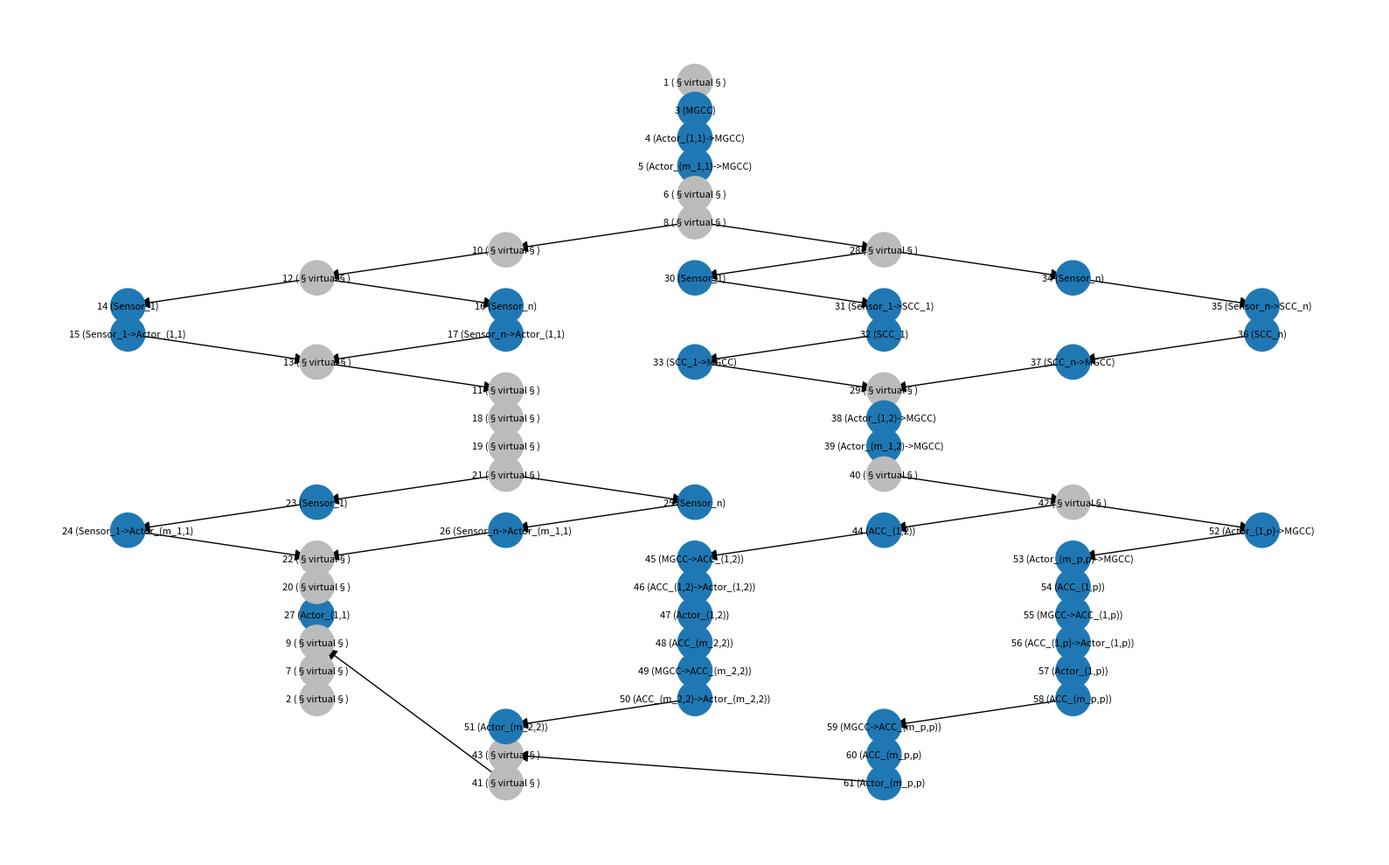

Recreate this plot in Python.
#
# Tool to plot debug graphs from REBL - Library for handling and analysis of
# REliability BLock diagrams.
# This specific tool in this file is AI generated and is not part of the C++ codebase. It only serves a purpose during development.
# Author: Bartek Musiol (bmusiol@proton.me)
# See LICENSE
#

import re
import networkx as nx
import matplotlib.pyplot as plt

# ============================================================
# PASTE YOUR DEBUG OUTPUT HERE
# ============================================================

DEBUG_TEXT = r"""
61 (Actor_(m_p,p)) -> [ 43 (§virtual§)] (H: 0.021; T: 0.000163234; P: 3.42792e-06)
60 (ACC_(m_p,p)->Actor_(m_p,p)) -> [ 61 (Actor_(m_p,p))] (H: 0.022; T: 0.013698; P: 0.000301356)
28 (§virtual§) -> [ 30 (Sensor_1), 34 (Sensor_n)] (H: 0; T: 0; P: 0)
29 (§virtual§) -> [ 38 (Actor_(1,2)->MGCC)] (H: 0; T: 0; P: 0)
27 (Actor_(1,1)) -> [ 9 (§virtual§)] (H: 0.021; T: 0.000163234; P: 3.42792e-06)
26 (Sensor_n->Actor_(m_1,1)) -> [ 22 (§virtual§)] (H: 0.022; T: 0.013698; P: 0.000301356)
25 (Sensor_n) -> [ 26 (Sensor_n->Actor_(m_1,1))] (H: 0.001; T: 0.0004566; P: 4.566e-07)
24 (Sensor_1->Actor_(m_1,1)) -> [ 22 (§virtual§)] (H: 0.022; T: 0.013698; P: 0.000301356)
23 (Sensor_1) -> [ 24 (Sensor_1->Actor_(m_1,1))] (H: 0.1; T: 0.00057075; P: 5.7075e-05)
21 (§virtual§) -> [ 23 (Sensor_1), 25 (Sensor_n)] (H: 0; T: 0; P: 0)
22 (§virtual§) -> [ 20 (§virtual§)] (H: 0; T: 0; P: 0)
19 (§virtual§) -> [ 21 (§virtual§)] (H: 0; T: 0; P: 0)
20 (§virtual§) -> [ 27 (Actor_(1,1))] (H: 0; T: 0; P: 0)
18 (§virtual§) -> [ 19 (§virtual§)] (H: 0; T: 0; P: 0)
17 (Sensor_n->Actor_(1,1)) -> [ 13 (§virtual§)] (H: 0.022; T: 0.013698; P: 0.000301356)
16 (Sensor_n) -> [ 17 (Sensor_n->Actor_(1,1))] (H: 0.001; T: 0.0004566; P: 4.566e-07)
15 (Sensor_1->Actor_(1,1)) -> [ 13 (§virtual§)] (H: 4.88; T: 0.0079905; P: 0.0389936)
14 (Sensor_1) -> [ 15 (Sensor_1->Actor_(1,1))] (H: 0.1; T: 0.00057075; P: 5.7075e-05)
1 (§virtual§) -> [ 3 (MGCC)] (H: 0; T: 0; P: 0)
2 (§virtual§) -> [ ] (H: 0; T: 0; P: 0)
3 (MGCC) -> [ 4 (Actor_(1,1)->MGCC)] (H: 0; T: 0; P: 0)
4 (Actor_(1,1)->MGCC) -> [ 5 (Actor_(m_1,1)->MGCC)] (H: 0.022; T: 0.013698; P: 0.000301356)
5 (Actor_(m_1,1)->MGCC) -> [ 6 (§virtual§)] (H: 0; T: 0; P: 0)
7 (§virtual§) -> [ 2 (§virtual§)] (H: 0; T: 0; P: 0)
6 (§virtual§) -> [ 8 (§virtual§)] (H: 0; T: 0; P: 0)
9 (§virtual§) -> [ 7 (§virtual§)] (H: 0; T: 0; P: 0)
8 (§virtual§) -> [ 10 (§virtual§), 28 (§virtual§)] (H: 0; T: 0; P: 0)
11 (§virtual§) -> [ 18 (§virtual§)] (H: 0; T: 0; P: 0)
10 (§virtual§) -> [ 12 (§virtual§)] (H: 0; T: 0; P: 0)
13 (§virtual§) -> [ 11 (§virtual§)] (H: 0; T: 0; P: 0)
12 (§virtual§) -> [ 14 (Sensor_1), 16 (Sensor_n)] (H: 0; T: 0; P: 0)
30 (Sensor_1) -> [ 31 (Sensor_1->SCC_1)] (H: 0.1; T: 0.00057075; P: 5.7075e-05)
31 (Sensor_1->SCC_1) -> [ 32 (SCC_1)] (H: 0.022; T: 0.013698; P: 0.000301356)
32 (SCC_1) -> [ 33 (SCC_1->MGCC)] (H: 0; T: 0; P: 0)
33 (SCC_1->MGCC) -> [ 29 (§virtual§)] (H: 0.022; T: 0.013698; P: 0.000301356)
34 (Sensor_n) -> [ 35 (Sensor_n->SCC_n)] (H: 0.001; T: 0.0004566; P: 4.566e-07)
35 (Sensor_n->SCC_n) -> [ 36 (SCC_n)] (H: 0.022; T: 0.013698; P: 0.000301356)
36 (SCC_n) -> [ 37 (SCC_n->MGCC)] (H: 0; T: 0; P: 0)
37 (SCC_n->MGCC) -> [ 29 (§virtual§)] (H: 0.022; T: 0.013698; P: 0.000301356)
38 (Actor_(1,2)->MGCC) -> [ 39 (Actor_(m_1,2)->MGCC)] (H: 0.022; T: 0.013698; P: 0.000301356)
39 (Actor_(m_1,2)->MGCC) -> [ 40 (§virtual§)] (H: 0.022; T: 0.013698; P: 0.000301356)
41 (§virtual§) -> [ 9 (§virtual§)] (H: 0; T: 0; P: 0)
40 (§virtual§) -> [ 42 (§virtual§)] (H: 0; T: 0; P: 0)
43 (§virtual§) -> [ 41 (§virtual§)] (H: 0; T: 0; P: 0)
42 (§virtual§) -> [ 44 (ACC_(1,2)), 52 (Actor_(1,p)->MGCC)] (H: 0; T: 0; P: 0)
44 (ACC_(1,2)) -> [ 45 (MGCC->ACC_(1,2))] (H: 0; T: 0; P: 0)
45 (MGCC->ACC_(1,2)) -> [ 46 (ACC_(1,2)->Actor_(1,2))] (H: 0.022; T: 0.013698; P: 0.000301356)
46 (ACC_(1,2)->Actor_(1,2)) -> [ 47 (Actor_(1,2))] (H: 0.022; T: 0.013698; P: 0.000301356)
47 (Actor_(1,2)) -> [ 48 (ACC_(m_2,2))] (H: 0.021; T: 0.000163234; P: 3.42792e-06)
48 (ACC_(m_2,2)) -> [ 49 (MGCC->ACC_(m_2,2))] (H: 0; T: 0; P: 0)
49 (MGCC->ACC_(m_2,2)) -> [ 50 (ACC_(m_2,2)->Actor_(m_2,2))] (H: 0; T: 0; P: 0)
50 (ACC_(m_2,2)->Actor_(m_2,2)) -> [ 51 (Actor_(m_2,2))] (H: 0.022; T: 0.013698; P: 0.000301356)
51 (Actor_(m_2,2)) -> [ 43 (§virtual§)] (H: 0.021; T: 0.000163234; P: 3.42792e-06)
52 (Actor_(1,p)->MGCC) -> [ 53 (Actor_(m_p,p)->MGCC)] (H: 0.022; T: 0.013698; P: 0.000301356)
53 (Actor_(m_p,p)->MGCC) -> [ 54 (ACC_(1,p))] (H: 0.022; T: 0.013698; P: 0.000301356)
54 (ACC_(1,p)) -> [ 55 (MGCC->ACC_(1,p))] (H: 0; T: 0; P: 0)
55 (MGCC->ACC_(1,p)) -> [ 56 (ACC_(1,p)->Actor_(1,p))] (H: 0.022; T: 0.013698; P: 0.000301356)
56 (ACC_(1,p)->Actor_(1,p)) -> [ 57 (Actor_(1,p))] (H: 0.022; T: 0.013698; P: 0.000301356)
57 (Actor_(1,p)) -> [ 58 (ACC_(m_p,p))] (H: 0.021; T: 0.000163234; P: 3.42792e-06)
58 (ACC_(m_p,p)) -> [ 59 (MGCC->ACC_(m_p,p))] (H: 0; T: 0; P: 0)
59 (MGCC->ACC_(m_p,p)) -> [ 60 (ACC_(m_p,p)->Actor_(m_p,p))] (H: 0.022; T: 0.013698; P: 0.000301356)
"""


def is_virtual_node(label: str) -> bool:
    """
    Returns True if the node name contains §...§
    """
    return re.search(r"§.*?§", label) is not None


# ============================================================
# GRAPH LAYOUT CONFIGURATION
# ============================================================
#
# Available layouts:
#
# "spring"      -> force-directed (good default)
# "shell"       -> concentric shells
# "circular"    -> circular layout
# "kamada"      -> Kamada-Kawai layout
# "spectral"    -> spectral layout
# "random"      -> random positions
# "planar"      -> planar layout (fails if graph non-planar)
#
# BFS-style hierarchical layout:
# "bfs"
#
# ============================================================

GRAPH_LAYOUT = "bfs"

# Root node for BFS layout
# Change this if desired.
BFS_ROOT = 1

# Figure size
FIGSIZE = (16, 10)

# Node size
NODE_SIZE = 800

# Font size
FONT_SIZE = 8


# ============================================================
# PARSER
# ============================================================

line_pattern = re.compile(r"^\s*(\d+)\s*\((.*?)\)\s*->\s*\[(.*?)\]\s*\(.*\)\s*$")

neighbor_pattern = re.compile(r"(\d+)\s*\((.*?)\)")

G = nx.DiGraph()

for line in DEBUG_TEXT.strip().splitlines():
    line = line.strip()

    if not line:
        continue

    match = line_pattern.match(line)

    if not match:
        print(f"Could not parse line:\n{line}\n")
        continue

    curr_id = int(match.group(1))
    curr_name = match.group(2)
    neighbors_raw = match.group(3)

    curr_label = f"{curr_id} ({curr_name})"

    G.add_node(curr_id, label=curr_label)

    neighbors = neighbor_pattern.findall(neighbors_raw)

    for neighbor_id_str, neighbor_name in neighbors:
        neighbor_id = int(neighbor_id_str)

        neighbor_label = f"{neighbor_id} ({neighbor_name})"

        G.add_node(neighbor_id, label=neighbor_label)

        G.add_edge(curr_id, neighbor_id)


# ============================================================
# LAYOUT SELECTION
# ============================================================


def bfs_hierarchy_pos(graph, root, level_gap=2.0, width_gap=2.0):
    """
    Simple BFS hierarchical layout.
    """

    levels = {}
    visited = set()

    queue = [(root, 0)]

    while queue:
        node, level = queue.pop(0)

        if node in visited:
            continue

        visited.add(node)

        levels.setdefault(level, []).append(node)

        for neighbor in graph.successors(node):
            if neighbor not in visited:
                queue.append((neighbor, level + 1))

    pos = {}

    for level, nodes in levels.items():
        count = len(nodes)

        for i, node in enumerate(nodes):
            x = (i - (count - 1) / 2) * width_gap
            y = -level * level_gap

            pos[node] = (x, y)

    # Any disconnected nodes
    remaining = set(graph.nodes()) - set(pos.keys())

    if remaining:
        y = -(max(levels.keys()) + 2) * level_gap

        for i, node in enumerate(remaining):
            pos[node] = (i * width_gap, y)

    return pos


if GRAPH_LAYOUT == "spring":
    pos = nx.spring_layout(G, seed=42)

elif GRAPH_LAYOUT == "shell":
    pos = nx.shell_layout(G)

elif GRAPH_LAYOUT == "circular":
    pos = nx.circular_layout(G)

elif GRAPH_LAYOUT == "kamada":
    pos = nx.kamada_kawai_layout(G)

elif GRAPH_LAYOUT == "spectral":
    pos = nx.spectral_layout(G)

elif GRAPH_LAYOUT == "random":
    pos = nx.random_layout(G)

elif GRAPH_LAYOUT == "planar":
    pos = nx.planar_layout(G)

elif GRAPH_LAYOUT == "bfs":
    pos = bfs_hierarchy_pos(G, BFS_ROOT)

else:
    raise ValueError(f"Unknown GRAPH_LAYOUT: {GRAPH_LAYOUT}")


# ============================================================
# DRAW GRAPH
# ============================================================

plt.figure(figsize=FIGSIZE)

labels = nx.get_node_attributes(G, "label")

# ------------------------------------------------------------
# NODE COLORS
# ------------------------------------------------------------

node_colors = []

for node in G.nodes():
    label = labels[node]

    if is_virtual_node(label):
        node_colors.append("#BBBBBB")  # gray for virtual nodes
    else:
        node_colors.append("#1f78b4")  # default matplotlib/networkx blue


nx.draw_networkx_nodes(
    G,
    pos,
    node_size=NODE_SIZE,
    node_color=node_colors,
)

nx.draw_networkx_edges(
    G,
    pos,
    arrows=True,
    arrowstyle="-|>",
    arrowsize=20,
)

nx.draw_networkx_labels(
    G,
    pos,
    labels=labels,
    font_size=FONT_SIZE,
)

plt.axis("off")
plt.tight_layout()
plt.show()
